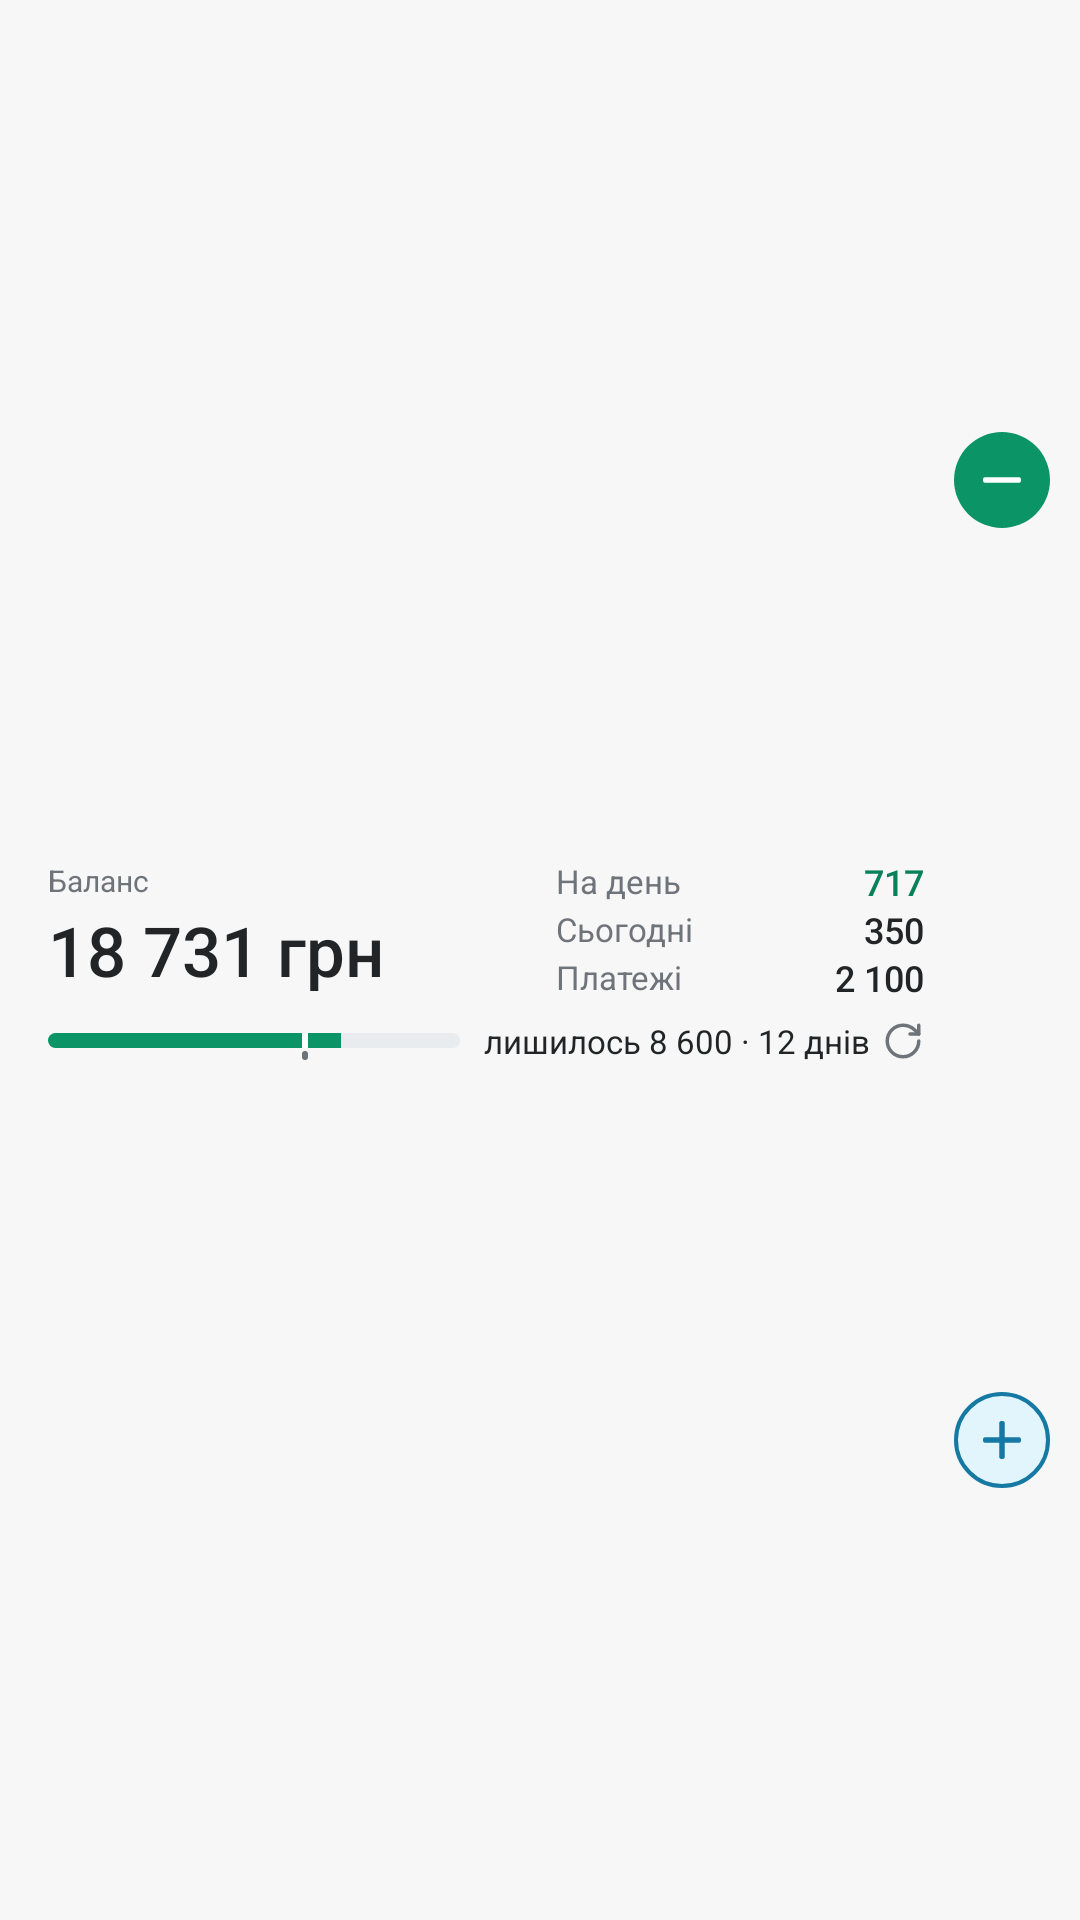

This screen was rendered from an Android layout file. Write that file and the resources it references.
<!-- AndroidManifest.xml: application theme Theme.Marnotrat -->
<!-- res/layout/widget_compact_preview.xml -->
<?xml version="1.0" encoding="utf-8"?>
<LinearLayout xmlns:android="http://schemas.android.com/apk/res/android"
    android:id="@+id/root"
    android:layout_width="match_parent"
    android:layout_height="match_parent"
    android:background="@drawable/widget_bg"
    android:gravity="center_vertical"
    android:orientation="horizontal"
    android:paddingStart="16dp"
    android:paddingEnd="2dp">

    <LinearLayout
        android:layout_width="0dp"
        android:layout_height="wrap_content"
        android:layout_weight="1"
        android:orientation="vertical"
        android:paddingTop="8dp"
        android:paddingBottom="8dp">

        <LinearLayout
            android:layout_width="match_parent"
            android:layout_height="wrap_content"
            android:gravity="center_vertical"
            android:orientation="horizontal">

            <LinearLayout
                android:layout_width="0dp"
                android:layout_height="wrap_content"
                android:layout_weight="1.3"
                android:orientation="vertical">

                <TextView
                    style="@style/WidgetLabel"
                    android:text="@string/balance" />

                <TextView
                    android:id="@+id/bal_v"
                    android:text="18 731 грн"
                    style="@style/WidgetHero.Compact" />
            </LinearLayout>

            <LinearLayout
                android:layout_width="0dp"
                android:layout_height="wrap_content"
                android:layout_marginStart="10dp"
                android:layout_weight="1"
                android:orientation="vertical">

                <LinearLayout style="@style/WidgetRow">

                    <TextView
                        android:id="@+id/c1_l"
                        style="@style/WidgetRowKey"
                        android:text="@string/per_day" />

                    <TextView
                        android:id="@+id/c1_v"
                        android:text="717"
                        style="@style/WidgetRowValue"
                        android:textColor="@color/brand_text" />
                </LinearLayout>

                <LinearLayout style="@style/WidgetRow">

                    <TextView
                        style="@style/WidgetRowKey"
                        android:text="@string/today" />

                    <TextView
                        android:id="@+id/today_v"
                        android:text="350"
                        style="@style/WidgetRowValue" />
                </LinearLayout>

                <LinearLayout style="@style/WidgetRow">

                    <TextView
                        style="@style/WidgetRowKey"
                        android:text="@string/planned" />

                    <TextView
                        android:id="@+id/plan_v"
                        android:text="2 100"
                        style="@style/WidgetRowValue" />
                </LinearLayout>
            </LinearLayout>
        </LinearLayout>

        <LinearLayout
            android:id="@+id/status_row"
            android:layout_width="match_parent"
            android:layout_height="wrap_content"
            android:layout_marginTop="6dp"
            android:gravity="center_vertical"
            android:orientation="horizontal">

            <FrameLayout
                android:id="@+id/bars"
                android:layout_width="0dp"
                android:layout_height="13dp"
                android:layout_marginEnd="8dp"
                android:layout_weight="1">

                <ProgressBar
                    android:id="@+id/bar_ok"
                    style="?android:attr/progressBarStyleHorizontal"
                    android:layout_width="match_parent"
                    android:layout_height="match_parent"
                    android:max="1000"
                    android:progress="710"
                    android:progressDrawable="@drawable/bar_ok"
                    android:secondaryProgress="630" />

                <ProgressBar
                    android:id="@+id/bar_over"
                    style="?android:attr/progressBarStyleHorizontal"
                    android:layout_width="match_parent"
                    android:layout_height="match_parent"
                    android:max="1000"
                    android:progressDrawable="@drawable/bar_over"
                    android:visibility="gone" />
            </FrameLayout>

            <TextView
                android:id="@+id/pace"
                android:text="лишилось 8 600 · 12 днів"
                style="@style/WidgetNote" />

            <TextView
                android:id="@+id/stamp"
                style="@style/WidgetNote"
                android:layout_marginStart="6dp"
                android:textColor="@color/warn_text"
                android:visibility="gone" />

            <ImageView
                android:layout_width="14dp"
                android:layout_height="14dp"
                android:layout_marginStart="4dp"
                android:contentDescription="@string/refresh"
                android:src="@drawable/ic_refresh"
                android:tint="@color/muted" />
        </LinearLayout>
    </LinearLayout>

    <LinearLayout
        android:layout_width="wrap_content"
        android:layout_height="match_parent"
        android:layout_marginStart="2dp"
        android:orientation="vertical">

        <ImageView
            android:id="@+id/add_expense"
            style="@style/WidgetButton.Compact"
            android:contentDescription="@string/add_expense"
            android:src="@drawable/btn_expense" />

        <ImageView
            android:id="@+id/add_income"
            style="@style/WidgetButton.Compact"
            android:contentDescription="@string/add_income"
            android:src="@drawable/btn_income" />
    </LinearLayout>
</LinearLayout>
<!-- resources referenced by this layout -->
<resources>
  <color name="brand_text">#08805A</color>
  <color name="muted">#6F737A</color>
  <color name="warn_text">#B85800</color>
  <!-- drawable btn_expense (drawable) -->
  <?xml version="1.0" encoding="utf-8"?>
  <layer-list xmlns:android="http://schemas.android.com/apk/res/android">
      <item
          android:width="24dp"
          android:height="24dp">
          <shape android:shape="oval">
              <solid android:color="@color/brand" />
          </shape>
      </item>
      <item
          android:width="14dp"
          android:height="14dp"
          android:drawable="@drawable/ic_minus"
          android:gravity="center" />
  </layer-list>
  <string name="add_expense">Витрата</string>
  <string name="add_income">Дохід</string>
  <string name="balance">Баланс</string>
  <string name="per_day">На день</string>
  <string name="planned">Платежі</string>
  <string name="refresh">Оновити</string>
  <string name="today">Сьогодні</string>
  <style name="WidgetButton.Compact">
          <item name="android:layout_width">48dp</item>
          <item name="android:layout_height">0dp</item>
          <item name="android:layout_weight">1</item>
          <item name="android:paddingStart">8dp</item>
          <item name="android:paddingTop">6dp</item>
          <item name="android:paddingEnd">8dp</item>
          <item name="android:paddingBottom">6dp</item>
      </style>
  <style name="WidgetHero.Compact">
          <item name="android:layout_height">32dp</item>
          <item name="android:autoSizeMaxTextSize">26sp</item>
          <item name="android:autoSizeMinTextSize">11sp</item>
          <item name="android:textSize">26sp</item>
      </style>
  <style name="WidgetNote">
          <item name="android:layout_width">wrap_content</item>
          <item name="android:layout_height">wrap_content</item>
          <item name="android:ellipsize">end</item>
          <item name="android:fontFeatureSettings">tnum</item>
          <item name="android:maxLines">1</item>
          <item name="android:textColor">@color/text</item>
          <item name="android:textSize">11sp</item>
      </style>
  <style name="WidgetRow">
          <item name="android:layout_width">match_parent</item>
          <item name="android:layout_height">16dp</item>
          <item name="android:gravity">center_vertical</item>
          <item name="android:orientation">horizontal</item>
      </style>
  <style name="WidgetRowKey">
          <item name="android:layout_width">0dp</item>
          <item name="android:layout_height">wrap_content</item>
          <item name="android:layout_weight">1</item>
          <item name="android:ellipsize">end</item>
          <item name="android:maxLines">1</item>
          <item name="android:textColor">@color/muted</item>
          <item name="android:textSize">11sp</item>
      </style>
  <color name="track">#E9ECEF</color>
  <color name="brand">#0B9466</color>
  <color name="over">#E53935</color>
  <!-- drawable ic_minus (drawable) -->
  <?xml version="1.0" encoding="utf-8"?>
  <vector xmlns:android="http://schemas.android.com/apk/res/android"
      android:width="24dp" android:height="24dp" android:viewportWidth="24" android:viewportHeight="24">
      <path android:pathData="M5,12h14" android:strokeColor="@color/on_brand" android:strokeWidth="2.4" android:strokeLineCap="round" />
  </vector>
  <color name="inc_bg">#E3F5FC</color>
  <color name="inc_text">#1679A3</color>
  <!-- drawable ic_plus (drawable) -->
  <?xml version="1.0" encoding="utf-8"?>
  <vector xmlns:android="http://schemas.android.com/apk/res/android"
      android:width="24dp" android:height="24dp" android:viewportWidth="24" android:viewportHeight="24">
      <path android:pathData="M5,12h14M12,5v14" android:strokeColor="@color/inc_text" android:strokeWidth="2.4" android:strokeLineCap="round" />
  </vector>
  <color name="text">#222426</color>
  <color name="bg">#F7F7F7</color>
  <color name="surface">#FFFFFF</color>
  <color name="on_brand">#FFFFFF</color>
</resources>
